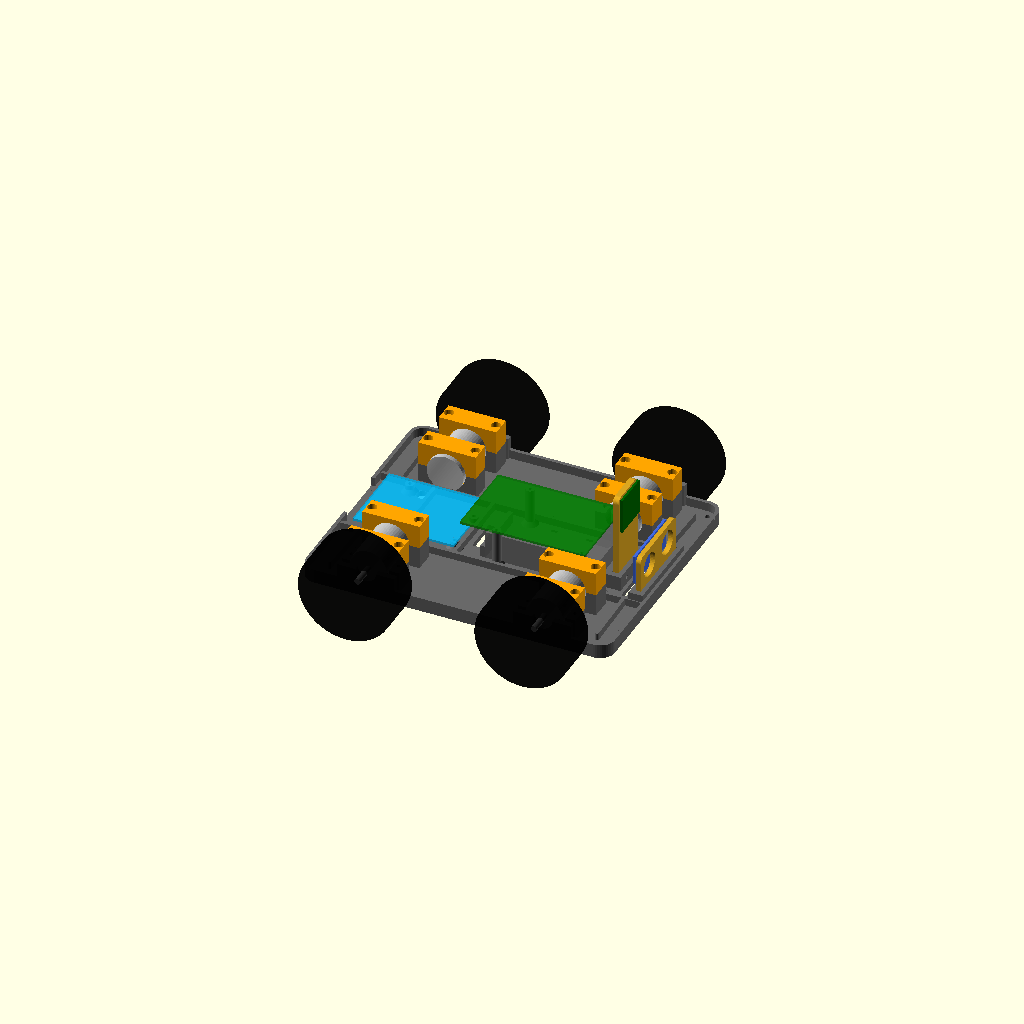
Cell 1: rendered with the file's own defaults.
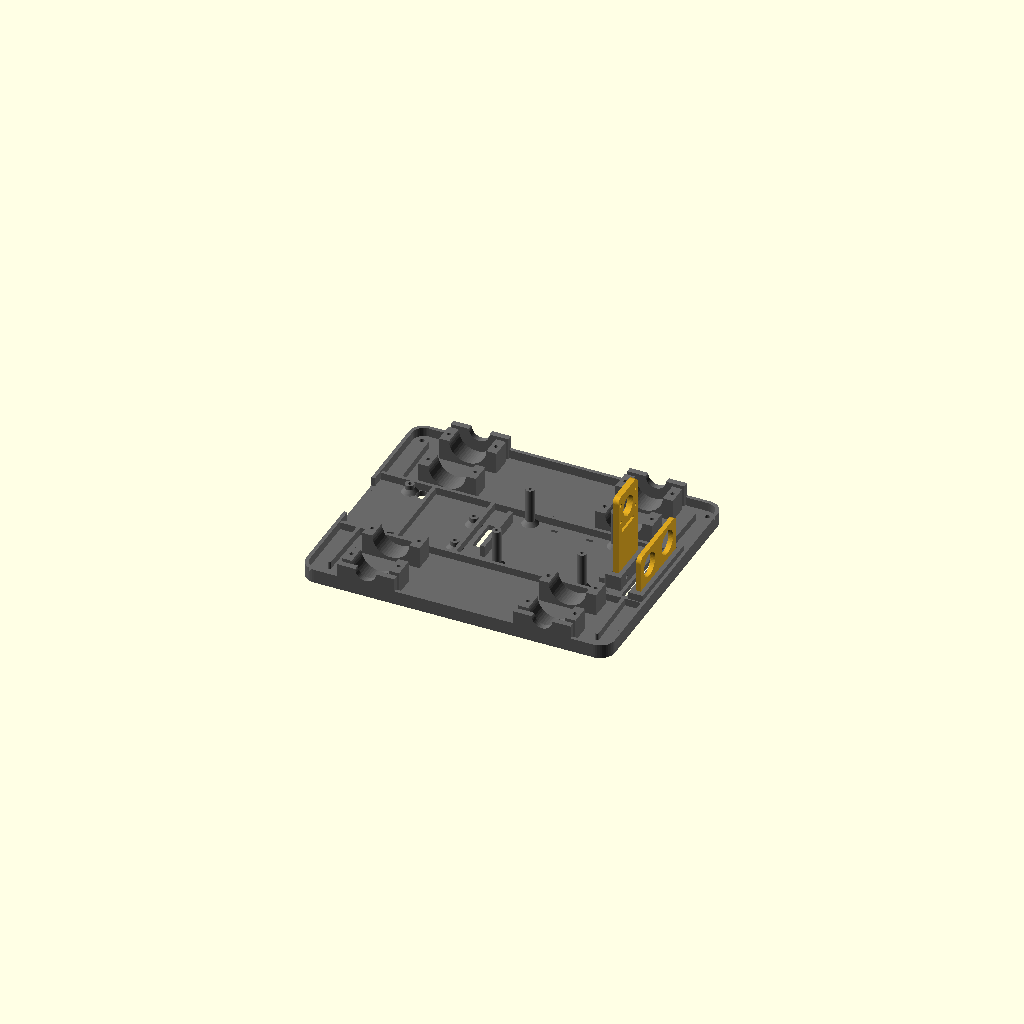
Cell 2 — show_electronics set to false, the other parameters unchanged.
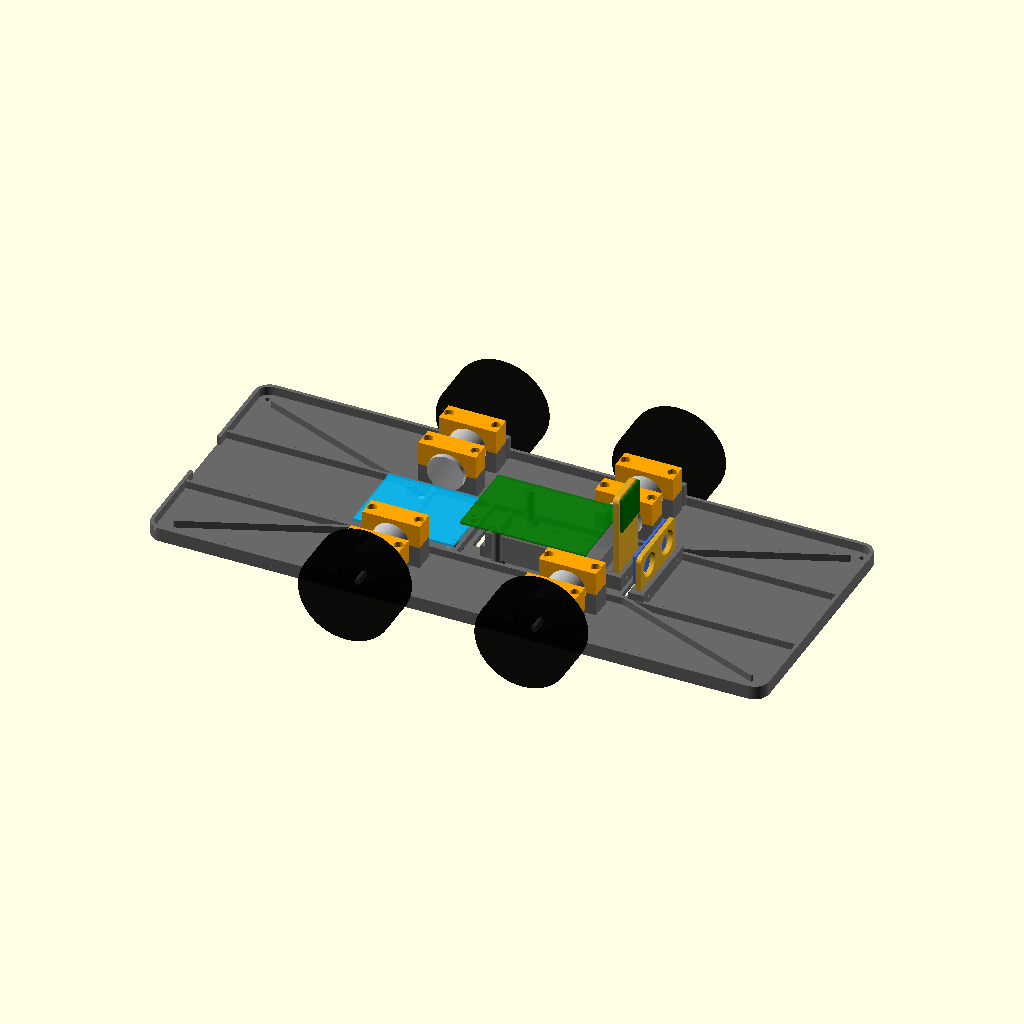
Cell 3: the same model with plate_L = 420.
All cells are drawn from one camera (rotation 55°, 0°, 25°, orthographic, colour scheme Cornfield), so only the parameter changes between them.
The OpenSCAD source (chassis/aiai_chassis.scad):
// ============================================================
//  aiai-car — параметрическое шасси 4WD для печати из PLA-CF / PETG-CF
//  OpenSCAD 2021.01+
//  Оси: X — вперёд (нос машинки), Y — влево, Z — вверх.
//  Центр платы в точке (0,0), низ платы на z = 0 (стол принтера).
//
//  Какую деталь выгрузить в STL — задаётся параметром part:
//    openscad -D 'part="plate"' -o plate.stl aiai_chassis.scad
//  Детали: plate, clamp, mast, sensor, sensor_servo, assembly (только для просмотра)
// ============================================================

/* ---------- ЧТО РИСОВАТЬ ---------- */
part = "assembly";        // "plate" основа | "clamp" скоба мотора (печатать 8 шт.) | "mast" мачта камеры
                          // | "sensor" держатель HC-SR04 | "sensor_servo" голова датчика на сервоприводе
                          // | "assembly" вся машинка для просмотра
use_servo = false;        // true — спереди вместо фиксированного датчика ставится сервопривод SG90
show_electronics = true;  // в режиме assembly показывать «призраки» плат, моторов и колёс

/* ---------- ОСНОВНАЯ ПЛАТА ---------- */
plate_L   = 210;   // длина платы по X, мм (стол 220 — остаётся по 5 мм запаса)
plate_W   = 170;   // ширина платы по Y, мм
plate_t   = 3.5;   // толщина плиты, мм (3–4 мм)
corner_r  = 10;    // радиус скругления углов, мм
rim_w     = 2.4;   // толщина бортика по периметру, мм (3 прохода сопла 0.8 не нужно, хватит 6 по 0.4)
rim_h     = 6;     // высота бортика над плитой, мм
rib_w     = 2.4;   // толщина рёбер жёсткости, мм
rib_h     = 5;     // высота рёбер жёсткости над плитой, мм
rib_y     = 29.5;  // положение продольных рёбер по Y (±), мм

/* ---------- МОТОРЫ 25GA (редукторные, диаметр 25 мм) ---------- */
motor_d      = 25;   // диаметр мотора, мм
motor_len    = 50;   // длина корпуса от торца редуктора до задней крышки (без вала), мм — ПРОВЕРЬ СВОЙ!
motor_tol    = 0.3;  // зазор на посадку, мм
motor_floor  = 2.5;  // толщина «пола» под мотором, мм
motor_wall   = 7;    // боковая стенка седла (в ней винт M3), мм
stop_t       = 4;    // толщина упорной стенки у редуктора, мм
boss_d       = 14;   // диаметр выреза под бобышку/вал в упорной стенке, мм
axle_x       = 60;   // колёсная база: оси передних/задних колёс на X = ±axle_x, мм
clamp_w      = 14;   // ширина одной скобы по Y, мм
clamp_off    = [3, 33]; // где стоят две скобы: расстояние от торца редуктора, мм
clamp_wall   = 3.5;  // толщина стенки скобы над мотором, мм
wheel_d      = 65;   // диаметр колёс, мм (нужен только для расчёта клиренса и просмотра)
wheel_w      = 27;   // ширина колеса, мм (только для просмотра)
shaft_len    = 12;   // длина вала, торчащего наружу, мм (только для просмотра)

/* ---------- КРЕПЁЖ ---------- */
m3_clear = 3.4;  // отверстие под M3 «свободно», мм
m3_tap   = 2.6;  // отверстие под M3 саморез в пластик, мм
m25_tap  = 2.2;  // отверстие под M2.5 в стойке (саморез/резьба), мм
m2_tap   = 2.2;  // отверстие под M2 (камера), мм

/* ---------- RASPBERRY PI 4 ---------- */
pi_x       = 30;     // X центра рисунка отверстий Pi, мм
pi_hx      = 58;     // расстояние между отверстиями по длине, мм
pi_hy      = 49;     // расстояние между отверстиями по ширине, мм
pi_stand_h = 26;     // высота стоек Pi над плитой, мм (под ней стоит батарейный отсек 19 мм)
stand_d    = 6;      // диаметр стоек, мм
pi_len     = 85;     // размеры платы Pi (для просмотра), мм
pi_wid     = 56;
pi_off     = -10;    // сдвиг центра платы относительно центра отверстий по X (порты назад), мм

/* ---------- ARDUINO UNO ---------- */
uno_x0      = -96;   // X левого нижнего угла платы Uno (USB-разъём смотрит назад), мм
uno_stand_h = 6;     // высота стоек Uno, мм
uno_len     = 68.6;
uno_wid     = 53.3;
// отверстия Uno от угла платы, мм (стандарт: 0.55",0.1" / 0.6",2.0" / 2.6",0.3" / 2.6",1.4")
uno_holes = [[13.97, 2.54], [15.24, 50.8], [66.04, 7.62], [66.04, 35.56]];

/* ---------- БАТАРЕЙНЫЙ ОТСЕК 2×18650 ---------- */
bat_l     = 77;    // длина отсека, мм
bat_w     = 41;    // ширина отсека, мм
bat_h     = 19;    // высота отсека, мм
bat_x     = 30;    // X центра отсека (стоит под Raspberry Pi), мм
bat_stop  = 3;     // толщина упоров по краям, мм
bat_tie_dx = 12;   // стяжки: смещение по X от центра, мм
bat_tie_y  = 23;   // стяжки: положение по Y (±), мм

/* ---------- МАЧТА КАМЕРЫ (Pi Camera Module 3) ---------- */
mast_x   = 77;     // X мачты, мм
mast_w   = 28;     // ширина пластины мачты, мм
mast_t   = 4;      // толщина, мм
mast_h   = 55;     // высота мачты над плитой, мм
socket_h = 10;     // глубина гнезда в плите, мм
cam_hx   = 21;     // расстояние между отверстиями камеры по горизонтали, мм
cam_hy   = 12.5;   // по вертикали, мм
cam_lens = 14;     // отверстие под объектив, мм

/* ---------- ДАТЧИК HC-SR04 ---------- */
sens_x   = 98;     // X гнезда фиксированного датчика, мм
sens_w   = 52;     // ширина пластины-держателя, мм
sens_t   = 3.2;    // толщина, мм
sens_hole_d  = 16.4; // отверстие под «глазок» датчика, мм
sens_hole_dx = 13;   // расстояние от центра до центра «глазка», мм
sens_h   = 34;     // высота пластины вместе с глубиной гнезда, мм

/* ---------- СЕРВОПРИВОД SG90 (по желанию) ---------- */
servo_x     = 96;    // X оси вала сервопривода, мм
servo_body  = [22.8, 12.6]; // вырез под корпус по Y × X, мм
servo_shaft = 5.9;   // вал от края корпуса вдоль Y, мм
servo_ear   = 14.1;  // отверстия ушек от центра выреза по Y (±), мм
servo_pad_h = 8;     // высота площадки под ушки, мм
sh_blade_w  = 54;    // ширина головы датчика, мм

/* ---------- КАБЕЛИ ---------- */
cable_slot_x = 84.5; // щель для шлейфа камеры и проводов датчика (между мачтой и носом), мм

$fn = 48;

// ---------------- производные величины ----------------
motor_r  = motor_d / 2;
axis_z   = plate_t + motor_floor + motor_r;   // высота оси колёс над столом
y_face   = plate_W / 2 - stop_t;              // Y торца редуктора
sad_w    = motor_d + 2 * motor_wall;          // ширина седла
screw_dx = motor_r + motor_wall / 2;          // положение винтов скобы
clearance = wheel_d / 2 - axis_z;             // клиренс под платой

// ---------------- вспомогательные модули ----------------
module rrect(l, w, r) {
    offset(r = r) square([l - 2 * r, w - 2 * r], center = true);
}

module standoff(h, d, hole, depth = 10) {
    difference() {
        union() {
            cylinder(d = d, h = h);
            cylinder(d1 = d + 5, d2 = d, h = 3);  // конус у основания — прочнее
        }
        translate([0, 0, h - depth]) cylinder(d = hole, h = depth + 1, $fn = 24);
    }
}

// ---------------- седло мотора ----------------
module saddle(y0) {
    difference() {
        translate([-sad_w / 2, y0, 0]) cube([sad_w, clamp_w, axis_z]);
        translate([0, y0 - 1, axis_z]) rotate([-90, 0, 0])
            cylinder(d = motor_d + motor_tol, h = clamp_w + 2);
        for (sx = [-1, 1])
            translate([sx * screw_dx, y0 + clamp_w / 2, axis_z - 12])
                cylinder(d = m3_tap, h = 13, $fn = 24);
    }
}

module stop_wall() {
    difference() {
        translate([-sad_w / 2, y_face, 0]) cube([sad_w, stop_t, axis_z]);
        translate([0, y_face - 1, axis_z]) rotate([-90, 0, 0])
            cylinder(d = boss_d, h = stop_t + 2);
    }
}

module motor_station(ax, side) {   // side = +1 (левый борт) или -1 (правый)
    translate([ax, 0, 0]) mirror([0, side > 0 ? 0 : 1, 0]) {
        stop_wall();
        for (o = clamp_off) saddle(y_face - o - clamp_w);
    }
}

// ---------------- скоба мотора (печатать плоской стороной вниз) ----------------
module clamp() {
    difference() {
        translate([-sad_w / 2, 0, 0]) cube([sad_w, clamp_w, motor_r + clamp_wall]);
        translate([0, -1, 0]) rotate([-90, 0, 0])
            cylinder(d = motor_d + motor_tol, h = clamp_w + 2);
        for (sx = [-1, 1]) translate([sx * screw_dx, clamp_w / 2, -1]) {
            cylinder(d = m3_clear, h = motor_r + clamp_wall + 2, $fn = 24);
            translate([0, 0, motor_r + clamp_wall - 2.5]) cylinder(d = 6.4, h = 4, $fn = 24); // под головку
        }
    }
}

// ---------------- гнездо для вертикальной пластины ----------------
module socket_block(bw, bt) {   // блок стоит на плите, X-центр в 0, пластина стоит поперёк X
    wall = 3.2;
    difference() {
        translate([-(bt + 2 * wall) / 2, -(bw + 8) / 2, plate_t - 0.01])
            cube([bt + 2 * wall, bw + 8, socket_h + 0.01]);
        translate([-(bt + 0.3) / 2, -(bw + 0.4) / 2, plate_t])
            cube([bt + 0.3, bw + 0.4, socket_h + 1]);
        for (sy = [-1, 1])
            translate([-10, sy * (bw / 2 - 5), plate_t + socket_h / 2]) rotate([0, 90, 0])
                cylinder(d = m3_tap, h = 20, $fn = 24);
    }
}
module socket_holes(bw) {      // отверстия самореза в пластине
    for (sy = [-1, 1])
        translate([0, sy * (bw / 2 - 5), 5]) children();
}

// ---------------- ОСНОВНАЯ ПЛИТА ----------------
module plate() {
    difference() {
        union() {
            // плита
            linear_extrude(plate_t) rrect(plate_L, plate_W, corner_r);
            // бортик по периметру
            linear_extrude(plate_t + rim_h) difference() {
                rrect(plate_L, plate_W, corner_r);
                rrect(plate_L - 2 * rim_w, plate_W - 2 * rim_w, corner_r - rim_w);
            }
            // продольные рёбра
            for (sy = [-1, 1])
                translate([-plate_L / 2 + 1, sy * rib_y - rib_w / 2, 0])
                    cube([plate_L - 2, rib_w, plate_t + rib_h]);
            // поперечные рёбра (между Arduino и Pi, и за Arduino)
            for (cx = [-26, -66])
                translate([cx - rib_w / 2, -rib_y, 0]) cube([rib_w, 2 * rib_y, plate_t + rib_h]);
            // диагональные рёбра в углах носа и кормы
            for (sx = [-1, 1], sy = [-1, 1])
                hull() {
                    translate([sx * (plate_L / 2 - 14), sy * (plate_W / 2 - 14), 0]) cylinder(d = rib_w, h = plate_t + rib_h, $fn = 12);
                    translate([sx * 90, sy * rib_y, 0]) cylinder(d = rib_w, h = plate_t + rib_h, $fn = 12);
                }
            // седла моторов
            for (ax = [axle_x, -axle_x], s = [1, -1]) motor_station(ax, s);
            // стойки Raspberry Pi
            for (sx = [-1, 1], sy = [-1, 1])
                translate([pi_x + sx * pi_hx / 2, sy * pi_hy / 2, plate_t - 0.01])
                    standoff(pi_stand_h, stand_d, m25_tap);
            // стойки Arduino Uno
            for (h = uno_holes)
                translate([uno_x0 + h[0], -uno_wid / 2 + h[1], plate_t - 0.01])
                    standoff(uno_stand_h, stand_d, m3_tap, 6);
            // упоры батарейного отсека
            for (sx = [-1, 1])
                translate([bat_x + sx * (bat_l / 2 + 0.5 + bat_stop / 2) - bat_stop / 2, -bat_w / 2, plate_t - 0.01])
                    cube([bat_stop, bat_w, 8]);
            // гнездо мачты
            translate([mast_x, 0, 0]) socket_block(mast_w, mast_t);
            // датчик спереди: гнездо или площадка под сервопривод
            if (!use_servo) translate([sens_x, 0, 0]) socket_block(sens_w, sens_t);
            else servo_pad();
        }

        // --- вырезы ---
        // щель для шлейфа камеры и проводов датчика
        translate([cable_slot_x, -24, -1]) cube([3.4, 48, plate_t + 2]);
        // окно в бортике сзади под USB/питание Arduino
        translate([-plate_L / 2 - 1, -20, plate_t]) cube([rim_w + 2, 40, rim_h + 1]);
        // отверстия под провода моторов (у задних торцов моторов)
        for (sx = [-1, 1], sy = [-1, 1])
            translate([sx * (axle_x + 12), sy * 24, -1]) cylinder(d = 8, h = plate_t + 2);
        // щель под кабели между Arduino и Pi
        translate([-21.5, -12, -1]) cube([6, 24, plate_t + 2]);
        // отверстия под стяжки батарейного отсека
        for (sx = [-1, 1], sy = [-1, 1])
            translate([bat_x + sx * bat_tie_dx - 2.25, sy * bat_tie_y - 1, -1]) cube([4.5, 2, plate_t + 2]);
        // служебные отверстия для крепления верхней платы/бампера в углах (M3)
        for (sx = [-1, 1], sy = [-1, 1])
            translate([sx * (plate_L / 2 - 8), sy * (plate_W / 2 - 8), -1]) cylinder(d = m3_clear, h = plate_t + 2, $fn = 24);
        // отверстия сервопривода
        if (use_servo) servo_cut();
    }
}

// ---------------- сервопривод ----------------
servo_cy = -(servo_body[0] / 2 - servo_shaft);   // центр выреза по Y, чтобы вал стоял на Y = 0
module servo_pad() {
    translate([servo_x - 9, servo_cy - 19.5, plate_t - 0.01]) cube([18, 39, servo_pad_h]);
}
module servo_cut() {
    translate([servo_x - servo_body[1] / 2, servo_cy - servo_body[0] / 2, -1])
        cube([servo_body[1], servo_body[0], plate_t + servo_pad_h + 2]);
    for (s = [-1, 1])
        translate([servo_x, servo_cy + s * servo_ear, plate_t]) cylinder(d = 2.2, h = servo_pad_h + 1, $fn = 16);
    // окно в бортике спереди (голова датчика выступает за плиту)
    translate([plate_L / 2 - rim_w - 1, servo_cy - 22, plate_t]) cube([rim_w + 2, 44, rim_h + 1]);
}

// ---------------- мачта камеры (печатать плашмя) ----------------
module mast() {
    H = socket_h + mast_h;
    yc = H - 13;               // высота центра камеры
    difference() {
        linear_extrude(mast_t) hull() {
            translate([-mast_w / 2, 0]) square([mast_w, 1]);
            translate([-mast_w / 2 + 4, H - 4]) circle(r = 4);
            translate([ mast_w / 2 - 4, H - 4]) circle(r = 4);
        }
        translate([0, 0, -1]) {
            for (sy = [-1, 1]) translate([sy * (mast_w / 2 - 5), 5]) cylinder(d = m3_tap, h = mast_t + 2, $fn = 24);
            translate([0, yc]) cylinder(d = cam_lens, h = mast_t + 2);
            for (sx = [-1, 1], sz = [-1, 1])
                translate([sx * cam_hx / 2, yc + sz * cam_hy / 2]) cylinder(d = m2_tap, h = mast_t + 2, $fn = 20);
            translate([-9, yc - 14.5]) cube([18, 2.6, mast_t + 2]);   // щель под шлейф камеры
        }
    }
}

// ---------------- держатель датчика HC-SR04 (фиксированный, печатать плашмя) ----------------
module sensor() {
    difference() {
        linear_extrude(sens_t) hull() {
            translate([-sens_w / 2, 0]) square([sens_w, 1]);
            translate([-sens_w / 2 + 4, sens_h - 4]) circle(r = 4);
            translate([ sens_w / 2 - 4, sens_h - 4]) circle(r = 4);
        }
        translate([0, 0, -1]) {
            for (sy = [-1, 1]) translate([sy * (sens_w / 2 - 5), 5]) cylinder(d = m3_tap, h = sens_t + 2, $fn = 24);
            for (sx = [-1, 1]) translate([sx * sens_hole_dx, socket_h + 12]) cylinder(d = sens_hole_d, h = sens_t + 2);
        }
    }
}

// ---------------- голова датчика на сервоприводе (платформа вниз) ----------------
module sensor_servo() {
    t = 3; bh = 26; d_blade = 14;      // блок стоит на горне: вал в точке (0,0)
    difference() {
        union() {
            // платформа
            translate([8, -sh_blade_w / 2, 0]) cube([d_blade + sens_t - 8, sh_blade_w, t]);
            translate([-9, -11, 0]) cube([18, 22, t]);
            // пластина с «глазками»
            translate([d_blade, -sh_blade_w / 2, 0]) cube([sens_t, sh_blade_w, bh]);
            // косынки по краям (плату не задевают)
            for (sy = [-1, 1]) hull() {
                translate([d_blade - 6, sy * (sh_blade_w / 2 - 1.5) - 1.5, 0]) cube([6, 3, t]);
                translate([d_blade - 0.01, sy * (sh_blade_w / 2 - 1.5) - 1.5, 0]) cube([0.01, 3, 14]);
            }
        }
        // отверстия под горн сервопривода: центральный винт + два по краям
        translate([0, 0, -1]) cylinder(d = 4.5, h = t + 2, $fn = 24);
        for (s = [-1, 1]) translate([0, s * 8, -1]) cylinder(d = 2, h = t + 2, $fn = 16);
        // «глазки» HC-SR04
        for (sx = [-1, 1])
            translate([d_blade - 1, sx * sens_hole_dx, t + 10]) rotate([0, 90, 0]) cylinder(d = sens_hole_d, h = sens_t + 2);
    }
}

// ---------------- просмотр: модели «призраки» ----------------
module ghost_electronics() {
    // Raspberry Pi 4
    color("green", 0.6) translate([pi_x + pi_off - pi_len / 2 + 0, -pi_wid / 2, plate_t + pi_stand_h])
        translate([0, 0, 0]) cube([pi_len, pi_wid, 1.6]);
    // Arduino Uno
    color("deepskyblue", 0.6) translate([uno_x0, -uno_wid / 2, plate_t + uno_stand_h]) cube([uno_len, uno_wid, 1.6]);
    // аккумуляторный отсек
    color("dimgray", 0.8) translate([bat_x - bat_l / 2, -bat_w / 2, plate_t]) cube([bat_l, bat_w, bat_h]);
    // моторы, колёса
    for (ax = [axle_x, -axle_x], s = [1, -1]) translate([ax, 0, 0]) mirror([0, s > 0 ? 0 : 1, 0]) {
        color("silver", 0.9) translate([0, y_face - motor_len, axis_z]) rotate([-90, 0, 0]) cylinder(d = motor_d, h = motor_len);
        color("silver") translate([0, y_face, axis_z]) rotate([-90, 0, 0]) cylinder(d = 4, h = stop_t + shaft_len);
        color("black", 0.8) translate([0, y_face + stop_t + 2, axis_z]) rotate([-90, 0, 0]) cylinder(d = wheel_d, h = wheel_w);
        // скобы
        color("orange") for (o = clamp_off) translate([0, y_face - o - clamp_w, axis_z]) clamp();
    }
    // камера
    color("darkgreen") translate([mast_x + mast_t / 2 + 0.5, -12.5, plate_t + socket_h + mast_h - 13 - 12]) cube([1.5, 25, 24]);
    // HC-SR04
    if (!use_servo) color("royalblue") translate([sens_x - sens_t / 2 - 2 - 1.6, -22.5, plate_t + socket_h + 2]) cube([1.6, 45, 20]);
}

module assembly() {
    color("dimgray") plate();
    color("goldenrod") translate([mast_x - mast_t / 2, 0, plate_t]) rotate([90, 0, 90]) mast();
    if (!use_servo) color("goldenrod") translate([sens_x - sens_t / 2, 0, plate_t]) rotate([90, 0, 90]) sensor();
    else color("goldenrod") translate([servo_x, 0, plate_t + servo_pad_h + 6.8 + 3.5]) sensor_servo();
    if (show_electronics) ghost_electronics();
}

// ---------------- выбор детали ----------------
if (part == "plate") plate();
else if (part == "clamp") clamp();
else if (part == "mast") mast();
else if (part == "sensor") sensor();
else if (part == "sensor_servo") sensor_servo();
else assembly();

echo(str("Плита: ", plate_L, " x ", plate_W, " x ", plate_t, " мм; клиренс под платой ≈ ", clearance, " мм; ось колёс на высоте ", axis_z, " мм"));
Parameter table extracted from the source (name, type, default, range or options):
part: string, default "assembly"
use_servo: bool, default false
show_electronics: bool, default true
plate_L: number, default 210
plate_W: number, default 170
plate_t: number, default 3.5
corner_r: number, default 10
rim_w: number, default 2.4
rim_h: number, default 6
rib_w: number, default 2.4
rib_h: number, default 5
rib_y: number, default 29.5
motor_d: number, default 25
motor_len: number, default 50
motor_tol: number, default 0.3
motor_floor: number, default 2.5
motor_wall: number, default 7
stop_t: number, default 4
boss_d: number, default 14
axle_x: number, default 60
clamp_w: number, default 14
clamp_off: vector, default [3, 33]
clamp_wall: number, default 3.5
wheel_d: number, default 65
wheel_w: number, default 27
shaft_len: number, default 12
m3_clear: number, default 3.4
m3_tap: number, default 2.6
m25_tap: number, default 2.2
m2_tap: number, default 2.2
pi_x: number, default 30
pi_hx: number, default 58
pi_hy: number, default 49
pi_stand_h: number, default 26
stand_d: number, default 6
pi_len: number, default 85
pi_wid: number, default 56
pi_off: number, default -10
uno_x0: number, default -96
uno_stand_h: number, default 6
uno_len: number, default 68.6
uno_wid: number, default 53.3
bat_l: number, default 77
bat_w: number, default 41
bat_h: number, default 19
bat_x: number, default 30
bat_stop: number, default 3
bat_tie_dx: number, default 12
bat_tie_y: number, default 23
mast_x: number, default 77
mast_w: number, default 28
mast_t: number, default 4
mast_h: number, default 55
socket_h: number, default 10
cam_hx: number, default 21
cam_hy: number, default 12.5
cam_lens: number, default 14
sens_x: number, default 98
sens_w: number, default 52
sens_t: number, default 3.2
sens_hole_d: number, default 16.4
sens_hole_dx: number, default 13
sens_h: number, default 34
servo_x: number, default 96
